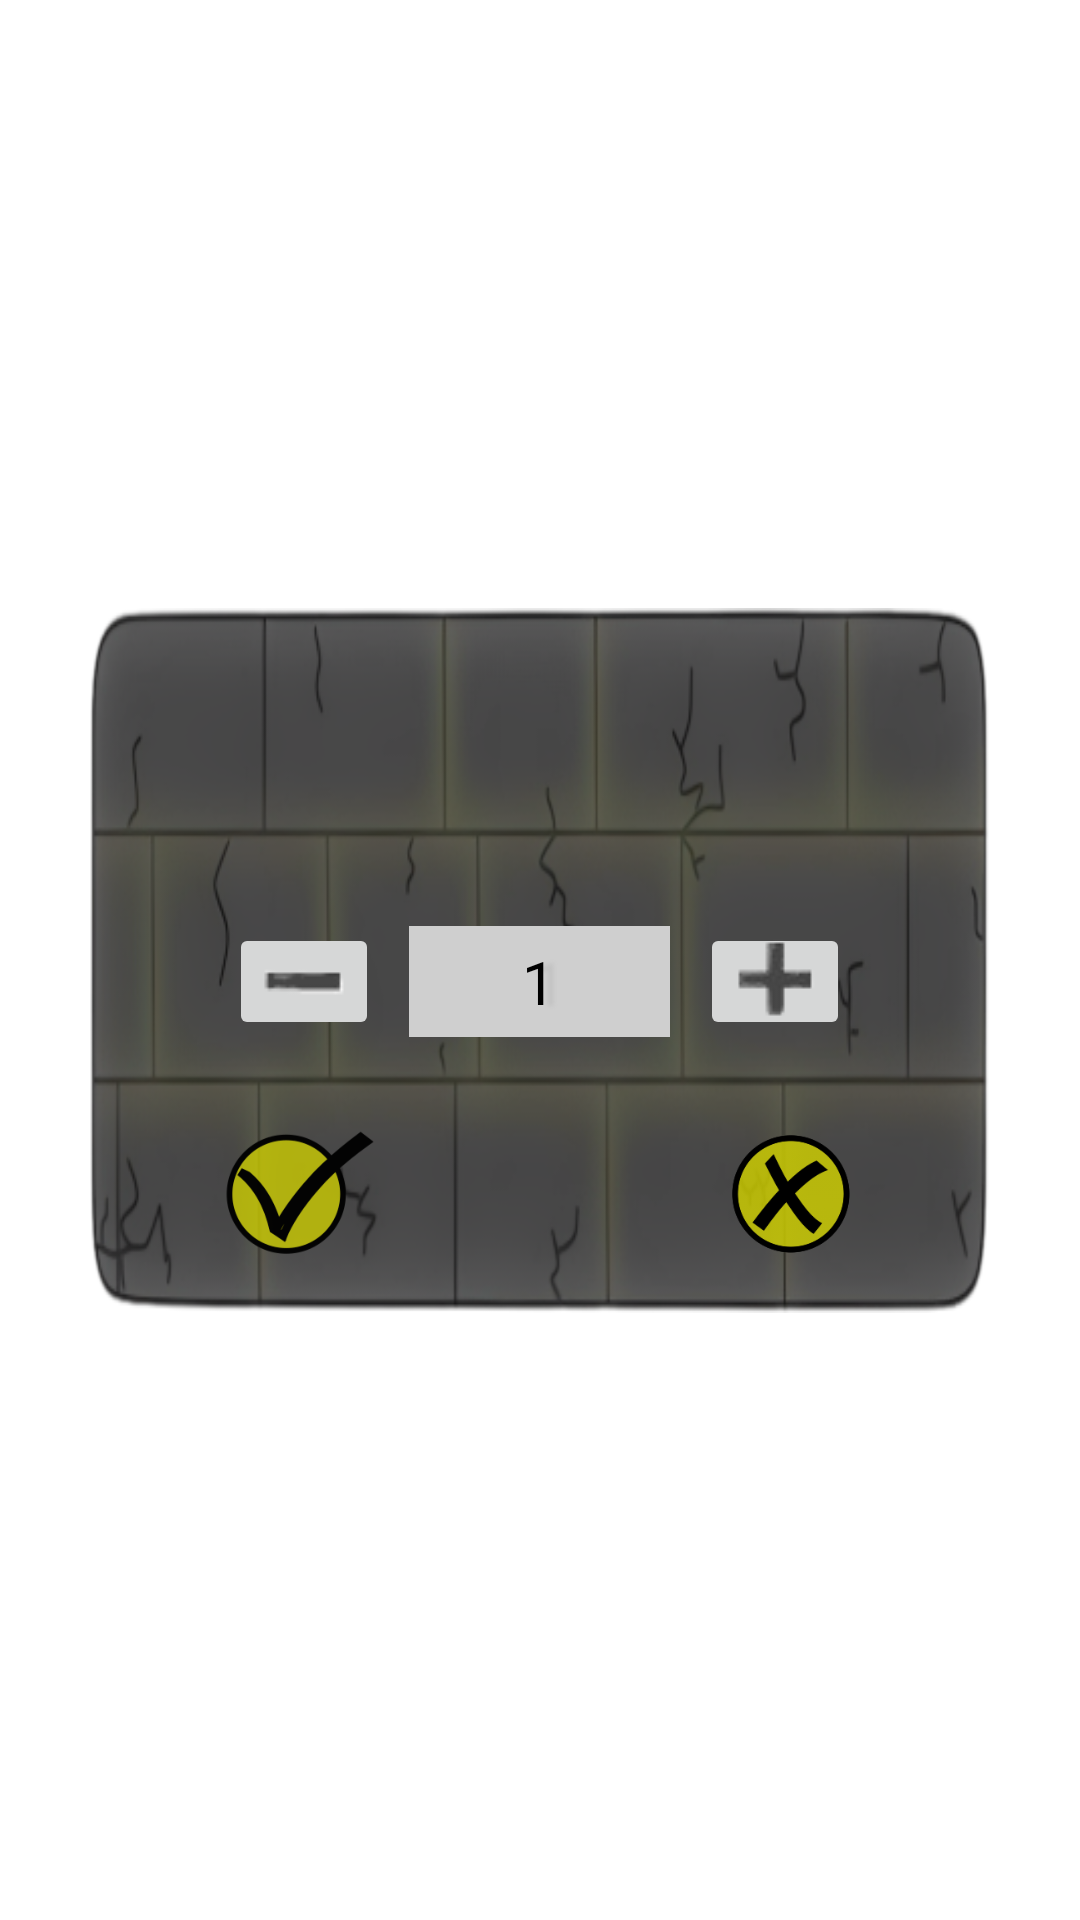

Layout XML and referenced resources for this Android screen:
<!-- AndroidManifest.xml: application theme Theme.MyApplication -->
<!-- res/layout/purchase_quantity.xml -->
<?xml version="1.0" encoding="utf-8"?>
<androidx.constraintlayout.widget.ConstraintLayout xmlns:android="http://schemas.android.com/apk/res/android"
    xmlns:app="http://schemas.android.com/apk/res-auto"
    xmlns:tools="http://schemas.android.com/tools"
    android:layout_width="match_parent"
    android:layout_height="match_parent"
    >

    <LinearLayout
        android:layout_width="match_parent"
        android:layout_height="235dp"
        android:layout_gravity="center_vertical"
        android:layout_marginStart="30dp"
        android:layout_marginEnd="30dp"
        android:background="@drawable/window"
        android:orientation="vertical"
        app:layout_constraintBottom_toBottomOf="parent"
        app:layout_constraintEnd_toEndOf="parent"
        app:layout_constraintStart_toStartOf="parent"
        app:layout_constraintTop_toTopOf="parent"
        tools:ignore="MissingConstraints,SpeakableTextPresentCheck">


        <LinearLayout
            android:layout_width="match_parent"
            android:layout_height="85dp"
            android:orientation="horizontal">


            <TextView
                android:id="@+id/descriptionTextView"
                android:layout_width="match_parent"
                android:layout_height="match_parent"
                android:layout_gravity="center"
                android:gravity="bottom|center_horizontal"
                android:text=""
                android:textColor="#FBFBFB"
                android:textSize="25sp" />
        </LinearLayout>

        <LinearLayout
            android:layout_width="wrap_content"
            android:layout_height="39dp"
            android:layout_gravity="center"
            android:layout_marginTop="20dp"
            android:layout_marginBottom="10dp"
            android:orientation="horizontal">

            <ImageButton
                android:id="@+id/minusNumber"
                android:layout_width="50dp"
                android:layout_height="wrap_content"
                android:layout_marginEnd="10dp"
                android:contentDescription="@string/minusNumber"
                android:minWidth="68dp"
                android:minHeight="58dp"
                app:srcCompat="@drawable/reduce"
                tools:ignore="TouchTargetSizeCheck" />


            <TextView
                android:id="@+id/counterTextView"
                android:layout_width="87dp"
                android:layout_height="37dp"
                android:layout_gravity="center"
                android:layout_marginEnd="10dp"
                android:background="#CFCFCF"
                android:gravity="center"
                android:shadowColor="#C2C2C2"
                android:shadowDx="10.0"
                android:shadowDy="1.0"
                android:shadowRadius="3.0"
                android:text="@string/counterTV"
                android:textColor="@color/black"
                android:textSize="20sp"
                tools:ignore="TextSizeCheck" />


            <ImageButton
                android:id="@+id/addNumber"
                android:layout_width="50dp"
                android:layout_height="wrap_content"
                android:contentDescription="@string/addNumber"
                android:minWidth="68dp"
                android:minHeight="58dp"
                app:srcCompat="@drawable/add"
                tools:ignore="TouchTargetSizeCheck" />
        </LinearLayout>

        <LinearLayout
            android:layout_width="wrap_content"
            android:layout_height="wrap_content"
            android:layout_gravity="center"
            android:orientation="horizontal">

            <ImageButton
                android:id="@+id/yes"
                android:layout_width="60dp"
                android:layout_height="match_parent"
                android:layout_marginStart="0dp"
                android:alpha="0.95"
                android:background="#00FFFFFF"
                android:scaleType="fitCenter"
                app:layout_constraintBottom_toBottomOf="parent"
                app:layout_constraintEnd_toEndOf="parent"
                app:layout_constraintTop_toTopOf="parent"
                app:srcCompat="@drawable/yes"
                tools:ignore="ContentDescription,SpeakableTextPresentCheck" />

            <ImageButton
                android:id="@+id/no"
                android:layout_width="60dp"
                android:layout_height="match_parent"
                android:layout_marginStart="107dp"
                android:background="#00FFFFFF"
                android:scaleType="fitCenter"
                app:layout_constraintBottom_toBottomOf="parent"
                app:layout_constraintEnd_toEndOf="parent"
                app:layout_constraintTop_toTopOf="parent"
                app:srcCompat="@drawable/no"
                tools:ignore="ContentDescription,SpeakableTextPresentCheck" />
        </LinearLayout>


    </LinearLayout>
</androidx.constraintlayout.widget.ConstraintLayout>
<!-- resources referenced by this layout -->
<resources>
  <!-- drawable add: png bitmap (drawable, 1211 bytes) -->
  <!-- drawable no: png bitmap (drawable, 8927 bytes) -->
  <!-- drawable reduce: png bitmap (drawable, 861 bytes) -->
  <!-- drawable window: png bitmap (drawable, 92296 bytes) -->
  <!-- drawable yes: png bitmap (drawable, 9870 bytes) -->
  <string name="addNumber">addNumber</string>
  <string name="counterTV">1</string>
  <string name="minusNumber">minusNumber</string>
  <style name="Theme.MyApplication" parent="Theme.MaterialComponents.DayNight.NoActionBar">
          
          <item name="colorPrimary">@color/purple_500</item>
          <item name="colorPrimaryVariant">@color/purple_700</item>
          <item name="colorOnPrimary">@color/white</item>
          
          <item name="colorSecondary">@color/teal_200</item>
          <item name="colorSecondaryVariant">@color/teal_700</item>
          <item name="colorOnSecondary">@color/black</item>
          
          <item name="android:statusBarColor">#7B7B7B</item>
          
      </style>
  <!-- not gathered from this repository: default colours our renderer supplied (Android Studio template values) -->
  <color name="purple_500">#FF6200EE</color>
  <color name="purple_700">#FF3700B3</color>
  <color name="teal_200">#FF03DAC5</color>
  <color name="teal_700">#FF018786</color>
  <color name="black">#FF000000</color>
  <color name="white">#FFFFFFFF</color>
</resources>
